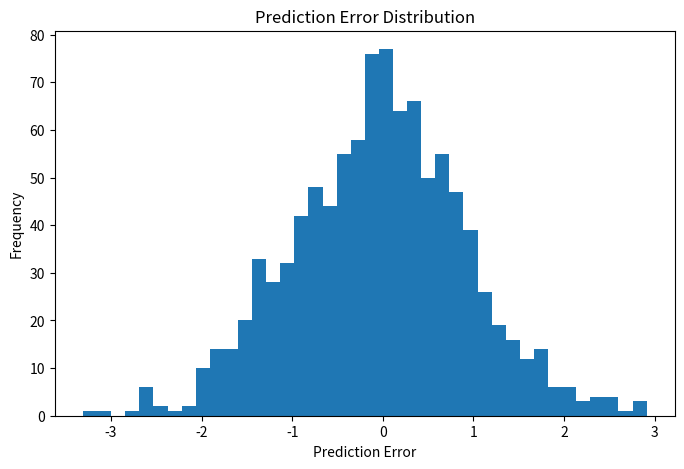

The script that saved this image: (Note: this script raises an exception after producing the figure.)
import numpy as np
import matplotlib.pyplot as plt

# example error values
errors = np.random.normal(0,1,1000)

plt.figure(figsize=(8,5))

plt.hist(errors, bins=40)

plt.title("Prediction Error Distribution")

plt.xlabel("Prediction Error")
plt.ylabel("Frequency")

plt.savefig("outputs/error_distribution.png")

plt.show()
